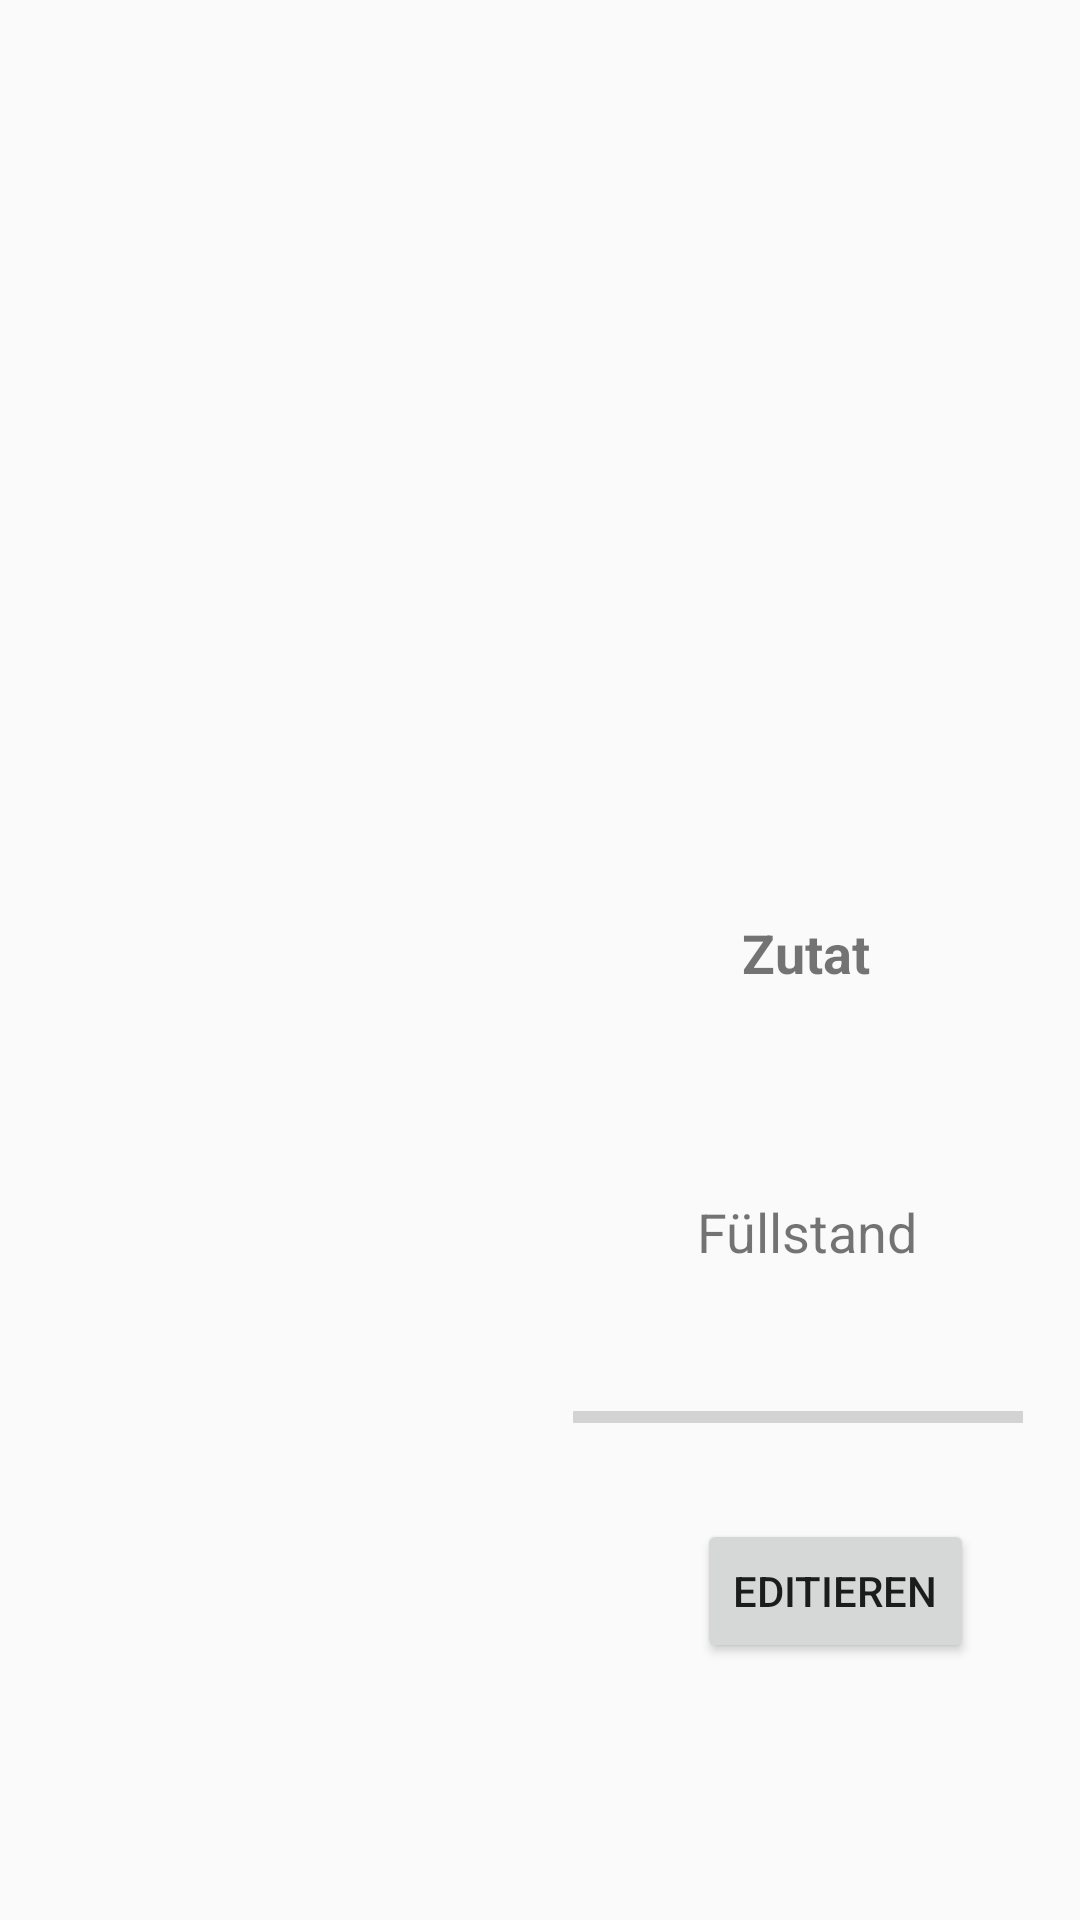

Layout XML and referenced resources for this Android screen:
<!-- AndroidManifest.xml: application theme AppTheme -->
<!-- res/layout/slaveunit.xml -->
<RelativeLayout xmlns:android="http://schemas.android.com/apk/res/android"
    android:layout_width="match_parent"
    android:layout_height="match_parent"
    xmlns:tools="http://schemas.android.com/tools"
    xmlns:app="http://schemas.android.com/apk/res-auto">

    <TextView
        android:layout_width="wrap_content"
        android:layout_height="wrap_content"
        android:layout_marginLeft="191dp"
        android:layout_marginStart="191dp"
        android:layout_marginTop="243dp"
        android:id="@+id/textView3"
        tools:text="@string/Slave1"
        android:textSize="24sp"
        android:textStyle="normal|bold"
        android:layout_alignParentTop="true"
        android:layout_alignParentLeft="true"
        android:layout_alignParentStart="true" />

   

    <TextView
        android:text="@string/Fuellstand"
        android:layout_width="wrap_content"
        android:layout_height="50dp"
        android:id="@+id/textView6"
        android:textSize="18sp"
        android:textAlignment="textStart"
        android:layout_marginRight="35dp"
        android:layout_marginEnd="35dp"
        android:layout_alignBottom="@+id/progressBar"
        android:layout_alignRight="@+id/progressBar"
        android:layout_alignEnd="@+id/progressBar"
        android:layout_marginBottom="34dp" />

    <ProgressBar
        style="?android:attr/progressBarStyleHorizontal"
        android:layout_height="20dp"
        android:layout_marginTop="107dp"
        android:id="@+id/progressBar"
        android:layout_width="150dp"
        android:layout_below="@+id/textView10"
        android:layout_alignLeft="@+id/textView3"
        android:layout_alignStart="@+id/textView3" />

    <TextView
        android:text="@string/Zutat"
        android:layout_width="wrap_content"
        android:layout_height="50dp"
        android:id="@+id/textView10"
        android:textSize="18sp"
        android:contentDescription="@string/Zutat"
        android:layout_marginTop="30dp"
        android:textStyle="normal|bold"
        android:layout_below="@+id/textView3"
        android:layout_alignLeft="@+id/textView6"
        android:layout_alignStart="@+id/textView6"
        android:layout_marginLeft="15dp"
        android:layout_marginStart="15dp" />

    <Button
        android:id="@+id/editSlaveButton"
        android:layout_width="wrap_content"
        android:layout_height="wrap_content"
        android:layout_alignStart="@+id/textView6"
        android:layout_below="@+id/textView6"
        android:layout_marginTop="24dp"
        android:text="@string/editSlave" />

</RelativeLayout>
<!-- resources referenced by this layout -->
<resources>
  <string name="Fuellstand">Füllstand</string>
  <string name="Slave1">Slave Einheit 1</string>
  <string name="Zutat">Zutat</string>
  <string name="editSlave">Editieren</string>
  <style name="AppTheme" parent="Theme.AppCompat.Light.DarkActionBar">
          
          <item name="colorPrimary">@color/colorPrimary</item>
          <item name="colorPrimaryDark">@color/colorPrimaryDark</item>
          <item name="colorAccent">@color/colorAccent</item>
      </style>
  <!-- not gathered from this repository: default colours our renderer supplied (Android Studio template values) -->
  <color name="colorPrimary">#FF6200EE</color>
  <color name="colorPrimaryDark">#FF3700B3</color>
  <color name="colorAccent">#FF03DAC5</color>
</resources>
